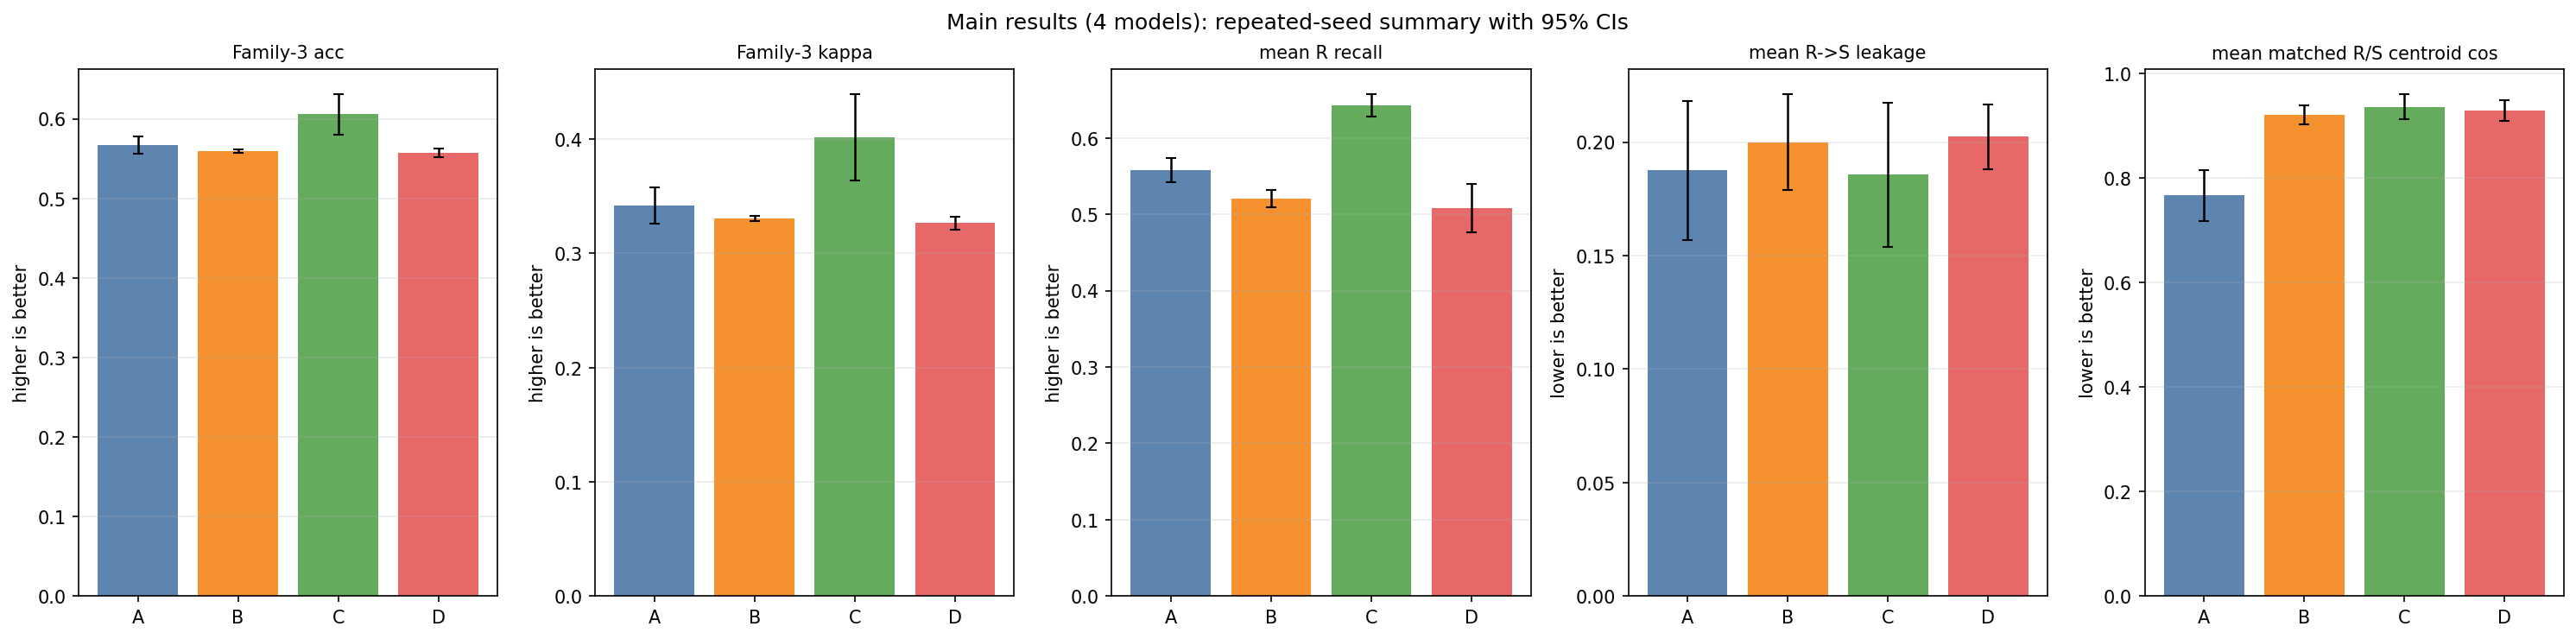

The data file committed next to this chart (first rows):
model, metric, n_trials, mean, std, se, ci95_low, ci95_high
model_a_unimodal_simclr_sum, family3_acc, 3.0, 0.5674, 0.009512, 0.005492, 0.5566, 0.5781
model_a_unimodal_simclr_sum, family3_kappa, 3.0, 0.3419, 0.01383, 0.007984, 0.3263, 0.3576
model_a_unimodal_simclr_sum, r_recall_mean, 3.0, 0.5577, 0.01432, 0.008269, 0.5415, 0.5739
model_a_unimodal_simclr_sum, r_to_s_leakage_mean, 3.0, 0.1875, 0.02696, 0.01557, 0.157, 0.218
model_a_unimodal_simclr_sum, mean_matched_rs_centroid_cos, 3.0, 0.7664, 0.04262, 0.02461, 0.7182, 0.8146
model_a_unimodal_simclr_sum, mean_matched_rs_nc_acc, 3.0, 0.5492, 0.02515, 0.01452, 0.5207, 0.5777
model_a_unimodal_simclr_sum, y_r12_r2, 3.0, 0.1271, 0.03366, 0.01944, 0.08902, 0.1652
model_a_unimodal_simclr_sum, y_r123_r2, 3.0, 0.2608, 0.09075, 0.05239, 0.1581, 0.3635
model_a_unimodal_simclr_sum, y_s12_3_r2, 3.0, -0.5641, 0.4396, 0.2538, -1.062, -0.06661
model_b_pairwise_infonce_sum, family3_acc, 3.0, 0.5598, 0.001798, 0.001038, 0.5577, 0.5618
model_b_pairwise_infonce_sum, family3_kappa, 3.0, 0.3306, 0.002006, 0.001158, 0.3283, 0.3329
model_b_pairwise_infonce_sum, r_recall_mean, 3.0, 0.5202, 0.01015, 0.005862, 0.5087, 0.5317
model_b_pairwise_infonce_sum, r_to_s_leakage_mean, 3.0, 0.2, 0.01864, 0.01076, 0.1789, 0.2211
model_b_pairwise_infonce_sum, mean_matched_rs_centroid_cos, 3.0, 0.9208, 0.01652, 0.009538, 0.9021, 0.9395
model_b_pairwise_infonce_sum, mean_matched_rs_nc_acc, 3.0, 0.6016, 0.01144, 0.006605, 0.5886, 0.6145
model_b_pairwise_infonce_sum, y_r12_r2, 3.0, -0.1194, 0.1988, 0.1148, -0.3443, 0.1056
model_b_pairwise_infonce_sum, y_r123_r2, 3.0, 0.1235, 0.2382, 0.1375, -0.1461, 0.3931
model_b_pairwise_infonce_sum, y_s12_3_r2, 3.0, -0.6318, 0.1733, 0.1001, -0.8279, -0.4357
model_c_triangle_like, family3_acc, 3.0, 0.6057, 0.02228, 0.01286, 0.5805, 0.6309
model_c_triangle_like, family3_kappa, 3.0, 0.4014, 0.03335, 0.01926, 0.3637, 0.4392
model_c_triangle_like, r_recall_mean, 3.0, 0.6423, 0.01316, 0.007599, 0.6274, 0.6572
model_c_triangle_like, r_to_s_leakage_mean, 3.0, 0.1857, 0.02806, 0.0162, 0.154, 0.2175
model_c_triangle_like, mean_matched_rs_centroid_cos, 3.0, 0.9363, 0.02118, 0.01223, 0.9123, 0.9602
model_c_triangle_like, mean_matched_rs_nc_acc, 3.0, 0.6016, 0.01884, 0.01087, 0.5803, 0.6229
model_c_triangle_like, y_r12_r2, 3.0, -0.09802, 0.1016, 0.05866, -0.213, 0.01696
model_c_triangle_like, y_r123_r2, 3.0, 0.1553, 0.05485, 0.03167, 0.09325, 0.2174
model_c_triangle_like, y_s12_3_r2, 3.0, -0.9314, 0.5445, 0.3144, -1.548, -0.3153
model_d_confu_style, family3_acc, 3.0, 0.5569, 0.004862, 0.002807, 0.5514, 0.5624
model_d_confu_style, family3_kappa, 3.0, 0.3264, 0.005127, 0.00296, 0.3206, 0.3322
model_d_confu_style, r_recall_mean, 3.0, 0.5077, 0.02791, 0.01612, 0.4762, 0.5393
model_d_confu_style, r_to_s_leakage_mean, 3.0, 0.2024, 0.01254, 0.007241, 0.1882, 0.2166
model_d_confu_style, mean_matched_rs_centroid_cos, 3.0, 0.9284, 0.01751, 0.01011, 0.9086, 0.9483
model_d_confu_style, mean_matched_rs_nc_acc, 3.0, 0.5885, 0.0139, 0.008025, 0.5728, 0.6042
model_d_confu_style, y_r12_r2, 3.0, 0.1107, 0.1657, 0.09566, -0.07679, 0.2982
model_d_confu_style, y_r123_r2, 3.0, 0.2049, 0.03367, 0.01944, 0.1668, 0.2431
model_d_confu_style, y_s12_3_r2, 3.0, -0.6771, 0.3213, 0.1855, -1.041, -0.3135
